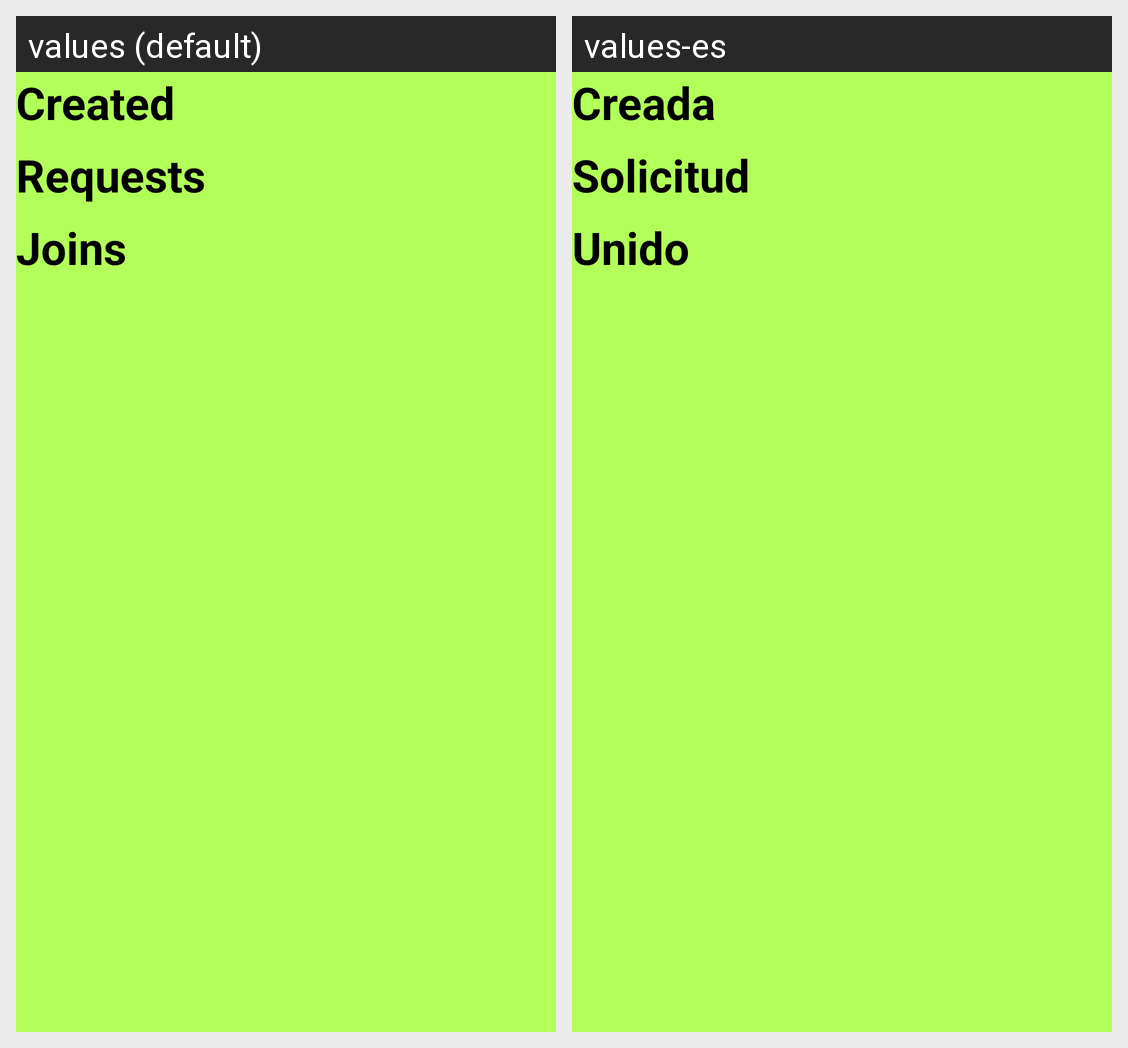

Locale-by-locale string values for the Android screen shown in this grid:
Android screen res/layout/activity_my_rides.xml rendered under 2 locales, left to right: values (default), values-es. Device: Nexus 5 (rendered at 1080×1920; each locale shown at half size, 540×960, under a caption strip naming it); theme AppTheme.DarkAction.
Strings drawn on this screen, with the default value and each locale's value (text and hints the layout hard-codes, and strings that could not be matched under every locale, appear in the picture but are not listed):

ride_created
  values: Created
  values-es: Creada

ride_request
  values: Requests
  values-es: Solicitud

ride_join
  values: Joins
  values-es: Unido
